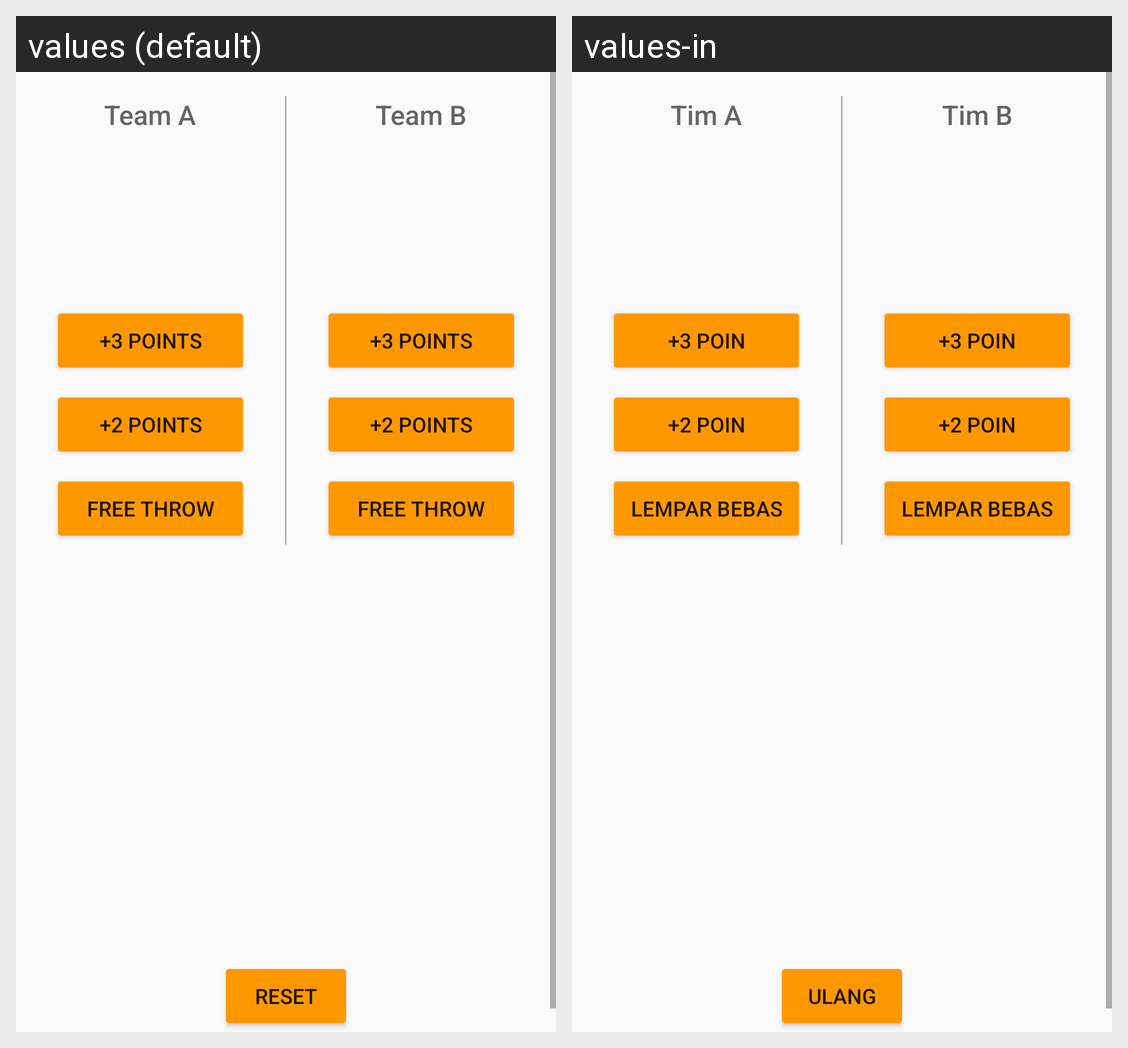

Here is an Android app screen in its default locale and in the app's own translations. Write out the translated-string differences for the strings that appear on this screen.
Android screen res/layout/activity_main.xml rendered under 2 locales, left to right: values (default), values-in. Device: Nexus 5 (rendered at 1080×1920; each locale shown at half size, 540×960, under a caption strip naming it); theme AppTheme.
Strings drawn on this screen, with the default value and each locale's value (text and hints the layout hard-codes, and strings that could not be matched under every locale, appear in the picture but are not listed):

text_view_team_a_label
  values: Team A
  values-in: Tim A

button_3_points
  values: +3 points
  values-in: +3 poin

button_2_points
  values: +2 points
  values-in: +2 poin

button_free_throw
  values: free throw
  values-in: lempar bebas

text_view_team_b_label
  values: Team B
  values-in: Tim B

button_reset
  values: reset
  values-in: ulang
